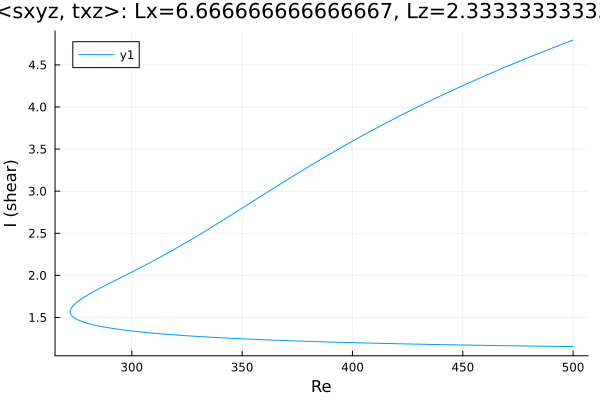

Values plotted in this chart, from the file beside it:
Re, shear
500.0, 1.154
499.7, 1.154
498.3, 1.155
496.9, 1.155
495.5, 1.156
494, 1.156
492.6, 1.157
491.2, 1.157
489.8, 1.158
488.4, 1.158
487, 1.158
485.6, 1.159
484.1, 1.159
482.7, 1.16
481.3, 1.16
479.9, 1.161
478.5, 1.161
477.1, 1.162
475.7, 1.163
474.2, 1.163
472.8, 1.164
471.4, 1.164
470, 1.165
468.6, 1.165
467.2, 1.166
465.8, 1.166
464.3, 1.167
462.9, 1.168
461.5, 1.168
460.1, 1.169
458.7, 1.169
457.3, 1.17
455.9, 1.17
454.5, 1.171
453, 1.172
451.6, 1.172
450.2, 1.173
448.8, 1.174
447.4, 1.174
446, 1.175
444.6, 1.176
443.1, 1.176
441.7, 1.177
440.3, 1.178
438.9, 1.178
437.5, 1.179
436.1, 1.18
434.7, 1.18
433.2, 1.181
431.8, 1.182
430.4, 1.183
429, 1.183
427.6, 1.184
426.2, 1.185
424.8, 1.186
424.4, 1.186
423, 1.187
421.6, 1.188
420.2, 1.188
418.8, 1.189
... 334 more rows
